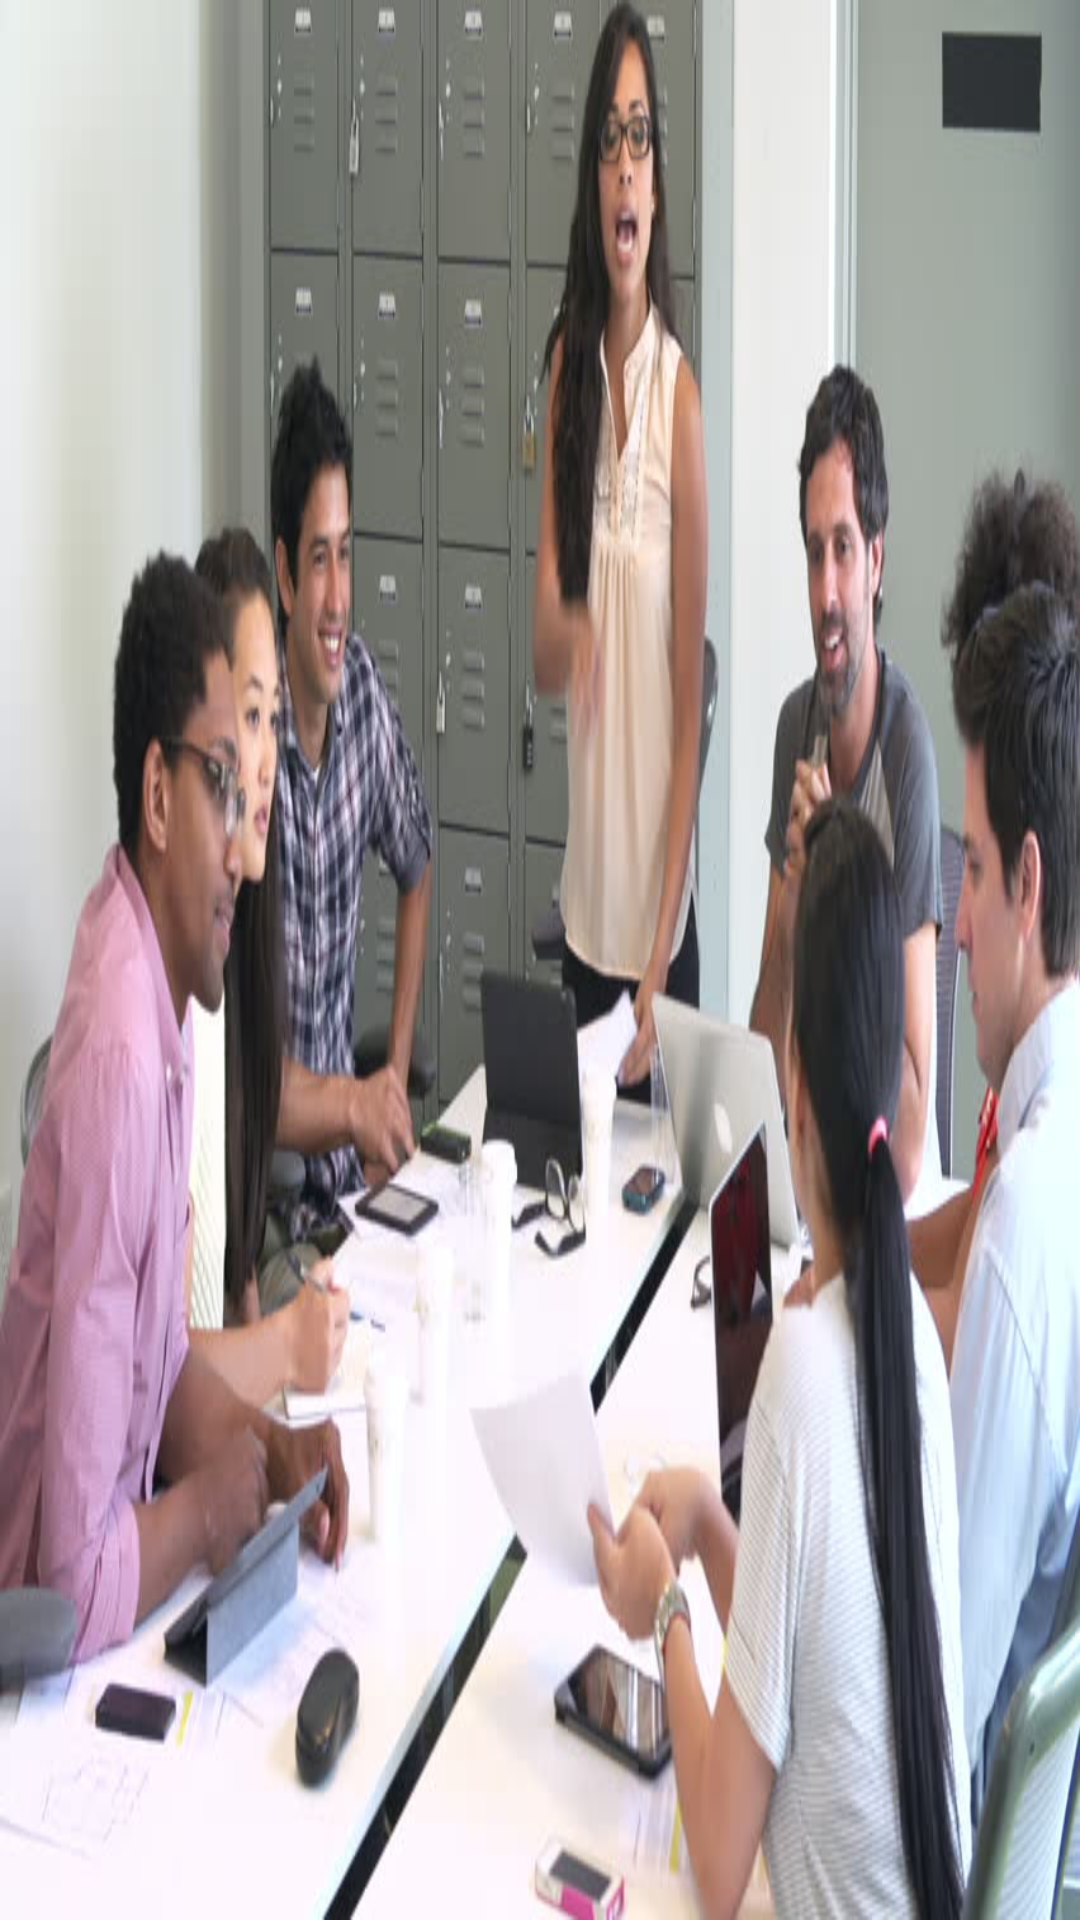

Produce the Android XML layout that renders to this screen, including the resource entries it uses.
<!-- AndroidManifest.xml: application theme AppTheme -->
<!-- res/layout/tuts_four.xml -->
<?xml version="1.0" encoding="utf-8"?>
<android.support.constraint.ConstraintLayout
    android:background="@mipmap/tuts_four"
    xmlns:android="http://schemas.android.com/apk/res/android" android:layout_width="match_parent"
    android:layout_height="match_parent">

</android.support.constraint.ConstraintLayout>
<!-- resources referenced by this layout -->
<resources>
  <!-- mipmap tuts_four: jpg bitmap (mipmap-xhdpi, 54570 bytes) -->
  <style name="AppTheme" parent="Theme.AppCompat.Light.DarkActionBar">
          
          <item name="colorPrimary">@color/colorPrimary</item>
          <item name="colorPrimaryDark">@color/colorPrimaryDark</item>
          <item name="colorAccent">@color/colorAccent</item>
      </style>
  <color name="colorPrimary">#3E2723</color>
  <color name="colorPrimaryDark">#3E2723</color>
  <color name="colorAccent">#795548</color>
</resources>
